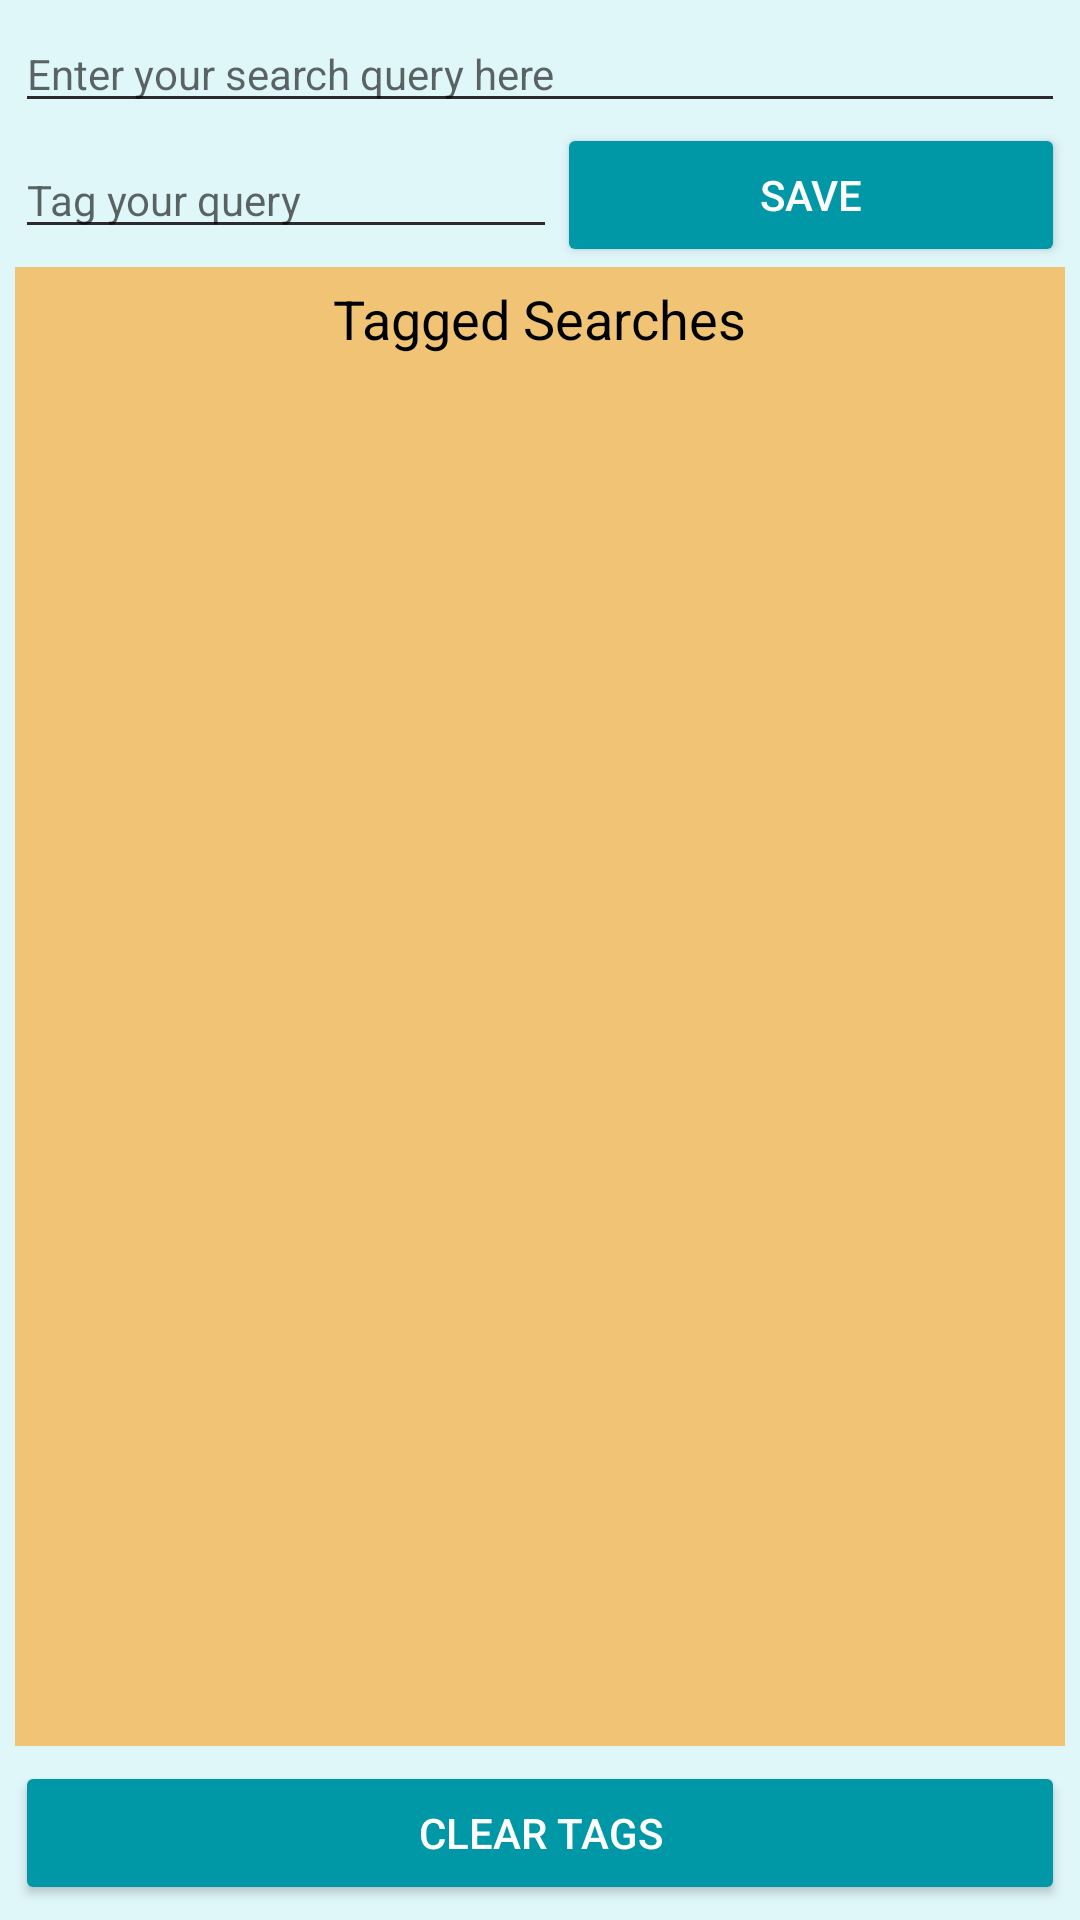

Produce the Android XML layout that renders to this screen, including the resource entries it uses.
<!-- AndroidManifest.xml: application theme LauncherTheme -->
<!-- res/layout/activity_main_fts.xml -->
<?xml version="1.0" encoding="utf-8"?>
<TableLayout xmlns:android="http://schemas.android.com/apk/res/android"
    android:id="@+id/tableLayout" android:layout_width="match_parent"
    android:layout_height="match_parent" android:padding="5dp"
    android:stretchColumns="*" android:background="@color/colorBackground">

    
    <TableRow android:id="@+id/tableRow0"
        android:layout_height="wrap_content"
        android:layout_width="match_parent">
        <EditText android:layout_width="match_parent"
            android:layout_height="wrap_content" android:layout_span="2"
            android:inputType="text" android:id="@+id/queryEditText"
            android:hint="@string/queryPrompt"
            android:imeOptions="actionNext"
            android:textSize="@dimen/app_font">
        </EditText>
    </TableRow>

    
    <TableRow android:id="@+id/tableRow1"
        android:layout_height="wrap_content"
        android:layout_width="match_parent">
        <EditText android:layout_height="wrap_content"
            android:hint="@string/tagPrompt" android:inputType="text"
            android:id="@+id/tagEditText" android:imeOptions="actionDone"
            android:layout_gravity="center_vertical"
            android:textSize="@dimen/app_font"></EditText>
        <Button android:id="@+id/saveButton"
            android:layout_height="wrap_content"
            android:layout_width="wrap_content"
            android:layout_gravity="center_vertical"
            android:theme="@style/LauncherTheme.PrimaryButton"
            android:text="@string/save"></Button>
    </TableRow>

    
    <TableRow android:id="@+id/tableRow2"
        android:layout_height="wrap_content"
        android:layout_width="match_parent"
        android:background="@color/light_orange">

        <TextView android:layout_height="wrap_content"
            android:id="@+id/taggedSearchesTextView"
            android:text="@string/taggedSearches"
            android:layout_width="match_parent"
            android:layout_gravity="center_horizontal"
            android:layout_span="2" android:textSize="18sp"
            android:textColor="@android:color/black"
            android:padding="5dp"></TextView>
    </TableRow>

    
    <TableRow android:id="@+id/tableRow3"
        android:background="@color/light_orange"
        android:layout_height="wrap_content"
        android:layout_width="match_parent" android:layout_weight="1">

        <ScrollView android:id="@+id/queryScrollView"
            android:layout_width="match_parent"
            android:layout_span="2" android:padding="5dp">
            <TableLayout android:id="@+id/queryTableLayout"
                android:layout_width="match_parent"
                android:layout_height="match_parent" android:padding="5dp"
                android:stretchColumns="*"></TableLayout>
        </ScrollView>
    </TableRow>

    
    <TableRow android:id="@+id/tableRow4"
        android:layout_height="wrap_content"
        android:layout_width="match_parent">

        <Button android:layout_width="wrap_content"
            android:layout_height="wrap_content"
            android:text="@string/clearTags"
            android:id="@+id/clearTagsButton"
            android:theme="@style/LauncherTheme.PrimaryButton"
            android:layout_span="2" android:layout_marginTop="5dp"></Button>
    </TableRow>
</TableLayout>


    
<!-- resources referenced by this layout -->
<resources>
  <color name="colorBackground">#E0F7FA</color>
  <color name="light_orange">#8f90</color>
  <dimen name="app_font">14sp</dimen>
  <string name="clearTags">Clear Tags</string>
  <string name="queryPrompt">Enter your search query here</string>
  <string name="save">Save</string>
  <string name="tagPrompt">Tag your query</string>
  <string name="taggedSearches">Tagged Searches</string>
  <style name="LauncherTheme.PrimaryButton" parent="Theme.AppCompat.Light.NoActionBar">
          <item name="android:buttonStyle">@style/Widget.AppCompat.Button.Colored</item>
          <item name="colorControlHighlight">@color/colorAccent</item>
          <item name="android:backgroundTint">@color/colorPrimary</item>
          <item name="android:textColorPrimary">@color/colorTextPrimary</item>
      </style>
  <style name="LauncherTheme" parent="Theme.AppCompat.Light.NoActionBar">
          <item name="colorPrimary">@color/colorPrimary</item>
          <item name="android:colorPrimaryDark">@color/colorPrimaryDark</item>
          <item name="android:colorAccent">@color/colorAccent</item>
          <item name="android:textColorPrimary">@color/colorTextPrimary</item>
          <item name="android:textColorSecondary">@color/colorTextPrimary</item>
      </style>
  <color name="colorAccent">#FFE082</color>
  <color name="colorPrimary">#0097a7</color>
  <color name="colorTextPrimary">#2D2A2E</color>
  <color name="colorPrimaryDark">#006978</color>
</resources>
